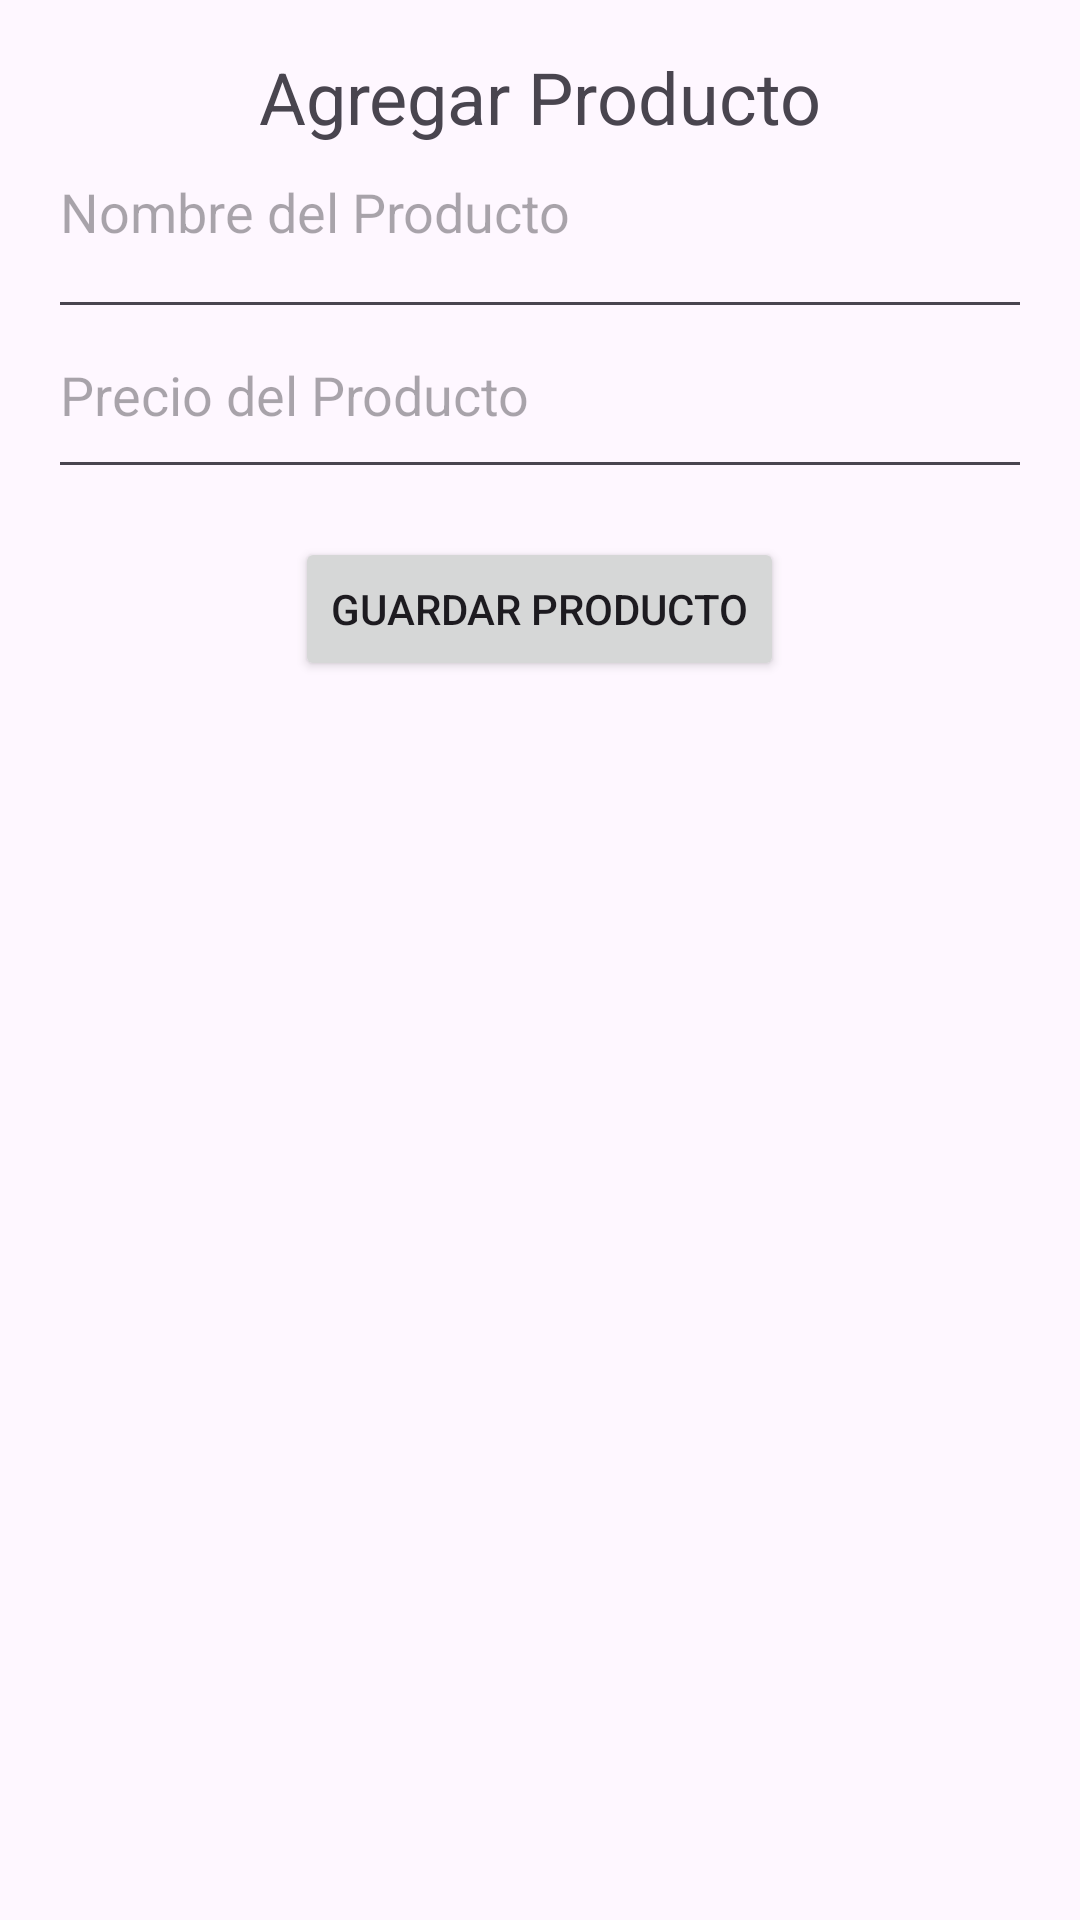

Write the Android layout XML for this screen, with the resource values it uses.
<!-- AndroidManifest.xml: application theme Theme.Base_datos -->
<!-- res/layout/activity_add_product.xml -->
<?xml version="1.0" encoding="utf-8"?>
<RelativeLayout xmlns:android="http://schemas.android.com/apk/res/android"
    android:layout_width="match_parent"
    android:layout_height="match_parent"
    android:padding="16dp">

    <TextView
        android:id="@+id/tvAddProduct"
        android:layout_width="wrap_content"
        android:layout_height="wrap_content"
        android:text="Agregar Producto"
        android:textSize="24sp"
        android:layout_centerHorizontal="true" />

    <EditText
        android:id="@+id/etProductName"
        android:layout_width="395dp"
        android:layout_height="81dp"
        android:layout_below="@id/tvAddProduct"
        android:layout_marginTop="-20dp"
        android:hint="Nombre del Producto" />

    <EditText
        android:id="@+id/etProductPrice"
        android:layout_width="378dp"
        android:layout_height="66dp"
        android:layout_below="@id/etProductName"
        android:layout_marginTop="-13dp"
        android:hint="Precio del Producto" />

    <Button
        android:id="@+id/btnSaveProduct"
        android:layout_width="wrap_content"
        android:layout_height="wrap_content"
        android:text="Guardar Producto"
        android:layout_below="@id/etProductPrice"
        android:layout_marginTop="16dp"
        android:layout_centerHorizontal="true" />

</RelativeLayout>
<!-- resources referenced by this layout -->
<resources>
  <style name="Theme.Base_datos" parent="Base.Theme.Base_datos" />
  <style name="Base.Theme.Base_datos" parent="Theme.Material3.DayNight.NoActionBar">
          
          
      </style>
</resources>
